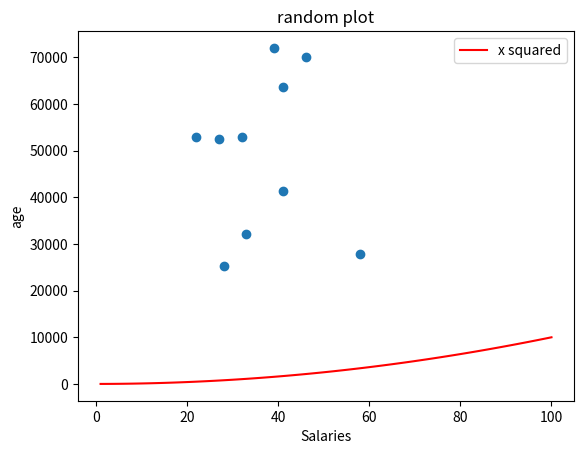

Generate this figure with matplotlib:
# salaries.py
# [redacted]

import numpy as np
import matplotlib.pyplot as plt

np.random.seed(1)
min_salaries = 20000
max_salaries= 80000
number_required= 10

salaries= np.random.randint (min_salaries, max_salaries, number_required)
salaries2= salaries +(5000)
salaries3= salaries *1.05
new_salaries= salaries3.astype(int)
#print (salaries)
#print (salaries2)
#print (new_salaries)

#plt.hist(salaries)
ages= np.random.randint(low=21, high=65, size= number_required)
plt.scatter(ages, salaries)

xpoints= np.array(range(1,101))
ypoints=(xpoints*xpoints)
plt.plot(xpoints, ypoints, color='red', label = "x squared")
plt.title("random plot")
plt.xlabel("Salaries")
plt.ylabel("age")
plt.legend()
plt.show() 
plt.savefig('Pretty ploy.png')